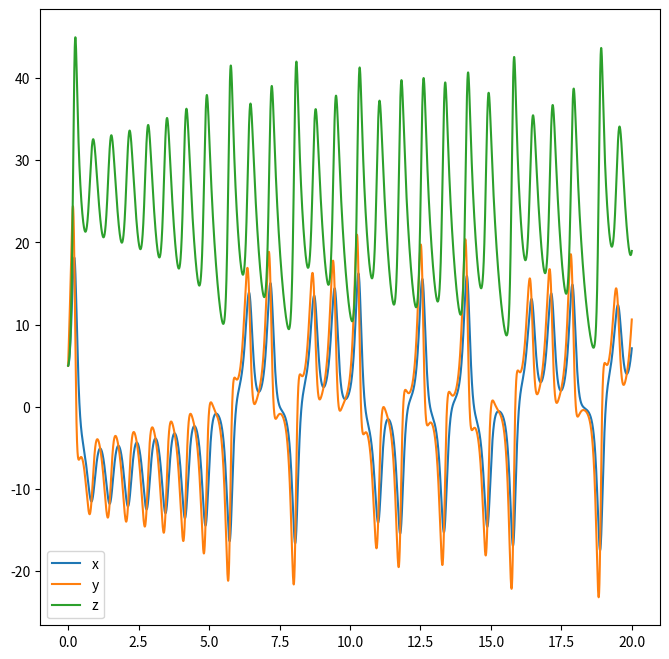

Write Python code to recreate this figure.
get_ipython().run_line_magic('load_ext', 'base16_mplrc')
get_ipython().run_line_magic('base16_mplrc', 'dark bespin')

import numpy as np
from scipy.integrate import odeint
import matplotlib.pyplot as plt
import seaborn as sns

get_ipython().run_line_magic('matplotlib', 'inline')

def lorenz(in_, t, sigma, b, r):
    """Evaluates the RHS of the 3 
    Lorenz attractor differential equations.

    in_ : initial vector of [x_0, y_0, z_0]
    t : time vector (not used, but present for odeint() call)
    sigma : numerical parameter 1
    b :     numerical parameter 2
    r :     numerical parameter 3
    """
    x = in_[0]
    y = in_[1]
    z = in_[2]
    return [sigma*(y-x),
            r*x - y - x*z,
            x*y - b*z]

def get_lorenz_solution(in_0, tmax, nt, args_tuple):
    t = np.linspace(0, tmax, nt)
    soln = odeint(lorenz, in_0, t, args=args_tuple).T
    return t, soln

in_0 = [5.0, 5.0, 5.0]
t_max = 20
t_steps = 20000
t, [solx, soly, solz] = get_lorenz_solution(in_0, t_max, t_steps, 
                                            (10.0, 8/3, 28))

fig, ax = plt.subplots(1,1, figsize=(8,8))
ax.plot(t, solx, label='x')
ax.plot(t, soly, label='y')
ax.plot(t, solz, label='z')
ax.legend()
plt.show()



